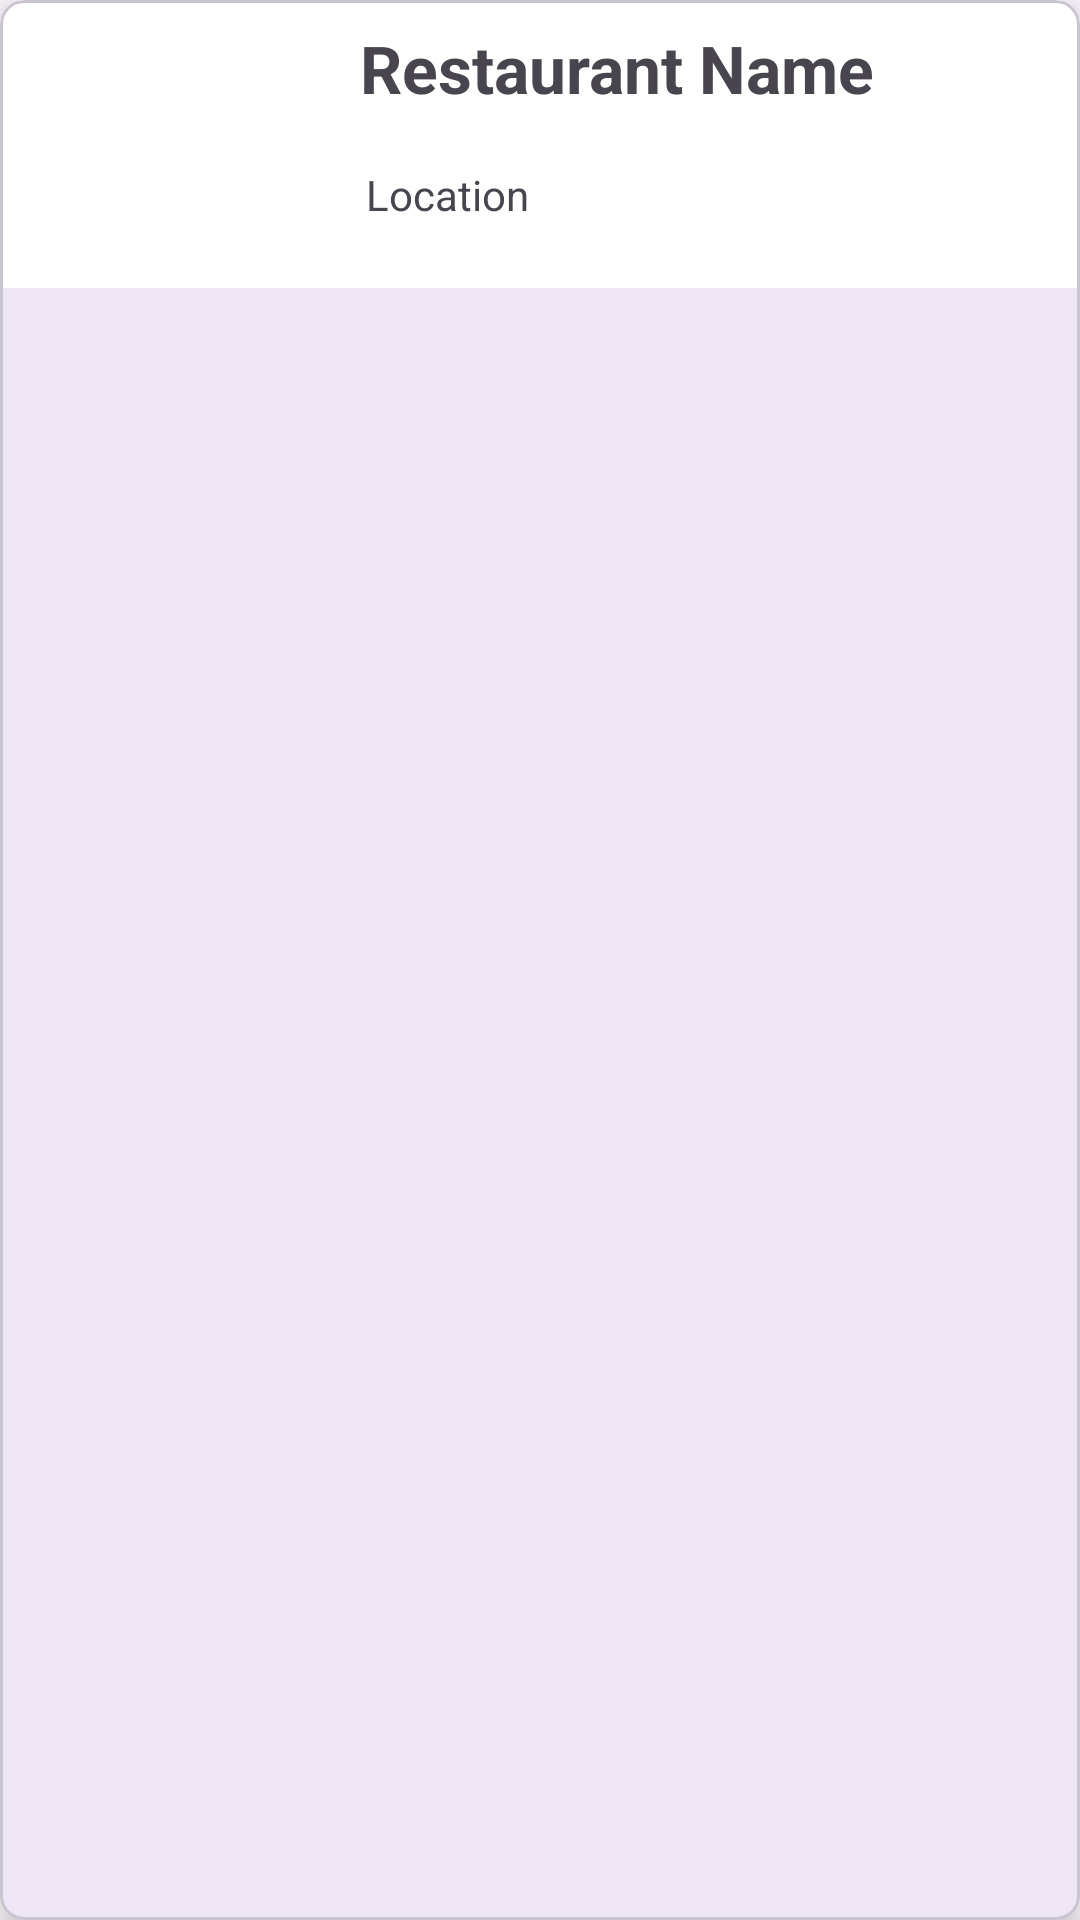

Write the Android layout XML for this screen, with the resource values it uses.
<!-- AndroidManifest.xml: application theme Theme.RestaurantApplication -->
<!-- res/layout/restaurant_item.xml -->
<?xml version="1.0" encoding="utf-8"?>
<com.google.android.material.card.MaterialCardView xmlns:android="http://schemas.android.com/apk/res/android"
    xmlns:app="http://schemas.android.com/apk/res-auto"
    android:id="@+id/cardView"
    android:layout_width="match_parent"
    android:layout_height="wrap_content"
    android:orientation="horizontal"
    android:padding="10dp"
    android:layout_margin="6dp"
    app:cardCornerRadius="8dp"
    app:cardElevation="6dp"
    >

    <LinearLayout
        android:layout_width="match_parent"
        android:layout_height="wrap_content"
        android:background="@color/white"
        android:orientation="horizontal">

        <ImageView
            android:id="@+id/imageViewRestaurant"
            android:layout_width="96dp"
            android:layout_height="96dp"
            android:scaleType="centerCrop" />

        <LinearLayout
            android:layout_width="0dp"
            android:layout_height="wrap_content"
            android:layout_marginStart="16dp"
            android:layout_weight="1"
            android:orientation="vertical">

            <TextView
                android:id="@+id/textViewName"
                android:layout_width="match_parent"
                android:layout_height="wrap_content"
                android:padding="8dp"
                android:text="Restaurant Name"
                android:textSize="22sp"
                android:textStyle="bold" />

            <TextView
                android:id="@+id/textViewLocation"
                android:layout_width="match_parent"
                android:layout_height="wrap_content"
                android:padding="10dp"
                android:text="Location" />

        </LinearLayout>

    </LinearLayout>

</com.google.android.material.card.MaterialCardView>
<!-- resources referenced by this layout -->
<resources>
  <color name="white">#FFFFFFFF</color>
  <style name="Theme.RestaurantApplication" parent="Base.Theme.RestaurantApplication" />
  <style name="Base.Theme.RestaurantApplication" parent="Theme.Material3.DayNight.NoActionBar">
          
          
      </style>
</resources>
